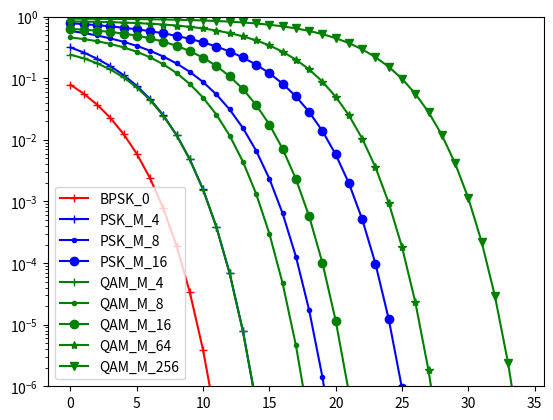

This figure's Python source:
import numpy as np
import math





class BER:
    """
    Bit error rate models for different modulation types
    https://www.eetimes.com/modulation-roundup-error-rates-noise-and-capacity/
    """

    MOD_DICT = {
        "BPSK": lambda m: BER.ber_bpsk(m),
        "PAM_4": lambda m: BER.ber_pam4(m),
        "PSK_M": lambda m: BER.ber_psk(m),
        "QAM_M": lambda m: BER.ber_qam(m)
    }

    @staticmethod
    def ber_bpsk(M=None):
        def Fn(snr):
            ber = 0.5*math.erfc(math.sqrt(snr))
            return ber
        return Fn

    @staticmethod
    def ber_pam4(M=None):

        def Fn(snr):
            ber = 0.75*math.erfc(math.sqrt(0.2*snr))
            return ber
        return Fn

    @staticmethod
    def ber_psk(M):
        def Fn(snr):
            ber = math.erfc(math.sqrt(snr)*math.sin(math.pi/M))
            return ber
        return Fn

    @staticmethod
    def ber_qam(M):
        def Fn(snr):
            term_1 = (2.0*(1.0-1.0/math.sqrt(M)))*math.erfc(math.sqrt(snr*(3.0/(2.0*(M-1)))))
            term_2 = (1.0-(1.0/math.sqrt(M))+(1.0/M))*math.pow(math.erfc(math.sqrt(snr*(3.0/(2.0*(M-1))))), 2.0)
            ber = term_1-term_2
            return ber
        return Fn

    @staticmethod
    def get_func(modulation_scheme, **kwargs):
        M = kwargs.get("M", None)
        wrapper_func = BER.MOD_DICT.get(modulation_scheme, None)
        func = wrapper_func(M)
        return func

    @staticmethod
    def calc(modulation, snr_db, m=None):
        snr = np.power(10, snr_db/10)
        ber = None
        if modulation in BER.MOD_DICT:
            ber_func = BER.MOD_DICT[modulation]
            ber = ber_func(snr, m)

    @staticmethod
    def snr(ber, k=4.16):
        snr = (np.exp(np.log(ber)/k))
        snr_db = 10*np.log10(1/snr)
        return snr_db




if __name__ == "__main__":


    import matplotlib.pyplot as plt
    import itertools
    
    
    snr_db = np.arange(0, 35, 1)

    tests=[("BPSK",[0]),("PSK_M",[4,8,16]),("QAM_M",[4,8,16,64,256])]


    color_iter=itertools.cycle(["red","blue","green","orange","gold","black","dimgray","lime","darkblue"])
    for t in tests:
        
        sig=t[0]
        M=t[1]

        clr=next(color_iter)
        marker_iter=itertools.cycle([ '+', '.', 'o', '*',"v","^","<",">","1","2","3","4"])
        for m in M:
            mkr=next(marker_iter)
            
            fn=BER.get_func(sig,M=m)
            vfunc = np.vectorize(fn)

            snr = np.power(10, snr_db/10)
            ber = vfunc(snr)

            p,=plt.plot(snr_db, ber,marker=mkr,color=clr)
            p.set_label("{}_{}".format(sig,m))
            plt.yscale("log")
            plt.ylim((1e-6, 1))
            
    plt.legend()
    plt.show()
